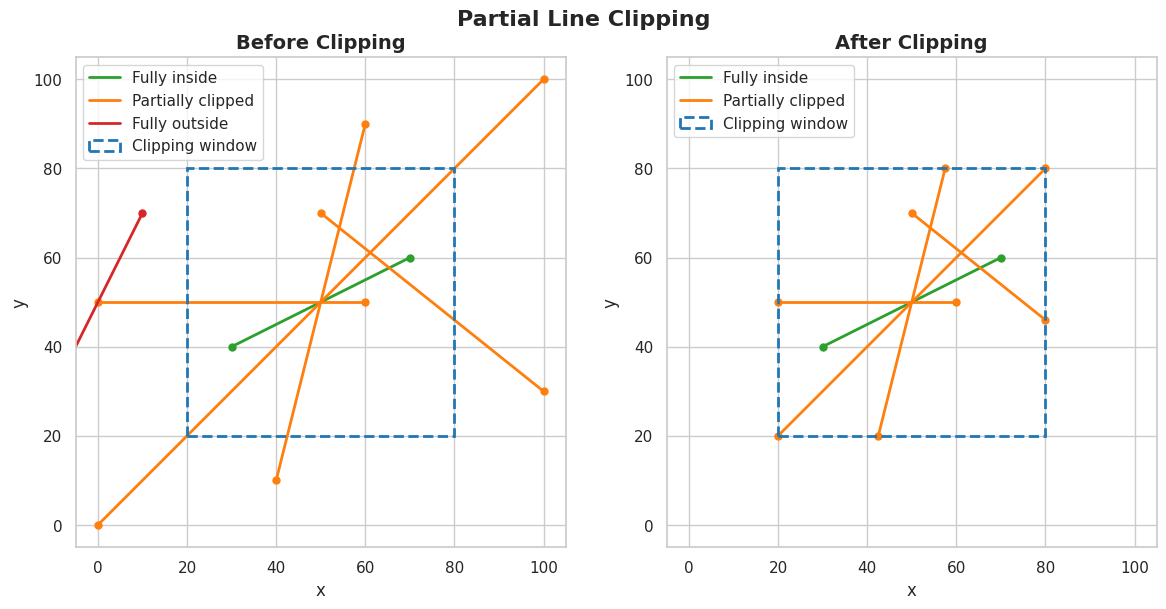

Write Python code to recreate this figure.
import numpy as np
import matplotlib.pyplot as plt
import matplotlib.patches as patches
import seaborn as sns

# 4-bit outcode constants
INSIDE = 0  # 0000
LEFT   = 1  # 0001
RIGHT  = 2  # 0010
BOTTOM = 4  # 0100
TOP    = 8  # 1000


def compute_region_code(x, y, xmin, xmax, ymin, ymax):
    code = INSIDE
    if x < xmin:
        code |= LEFT
    elif x > xmax:
        code |= RIGHT
    if y < ymin:
        code |= BOTTOM
    elif y > ymax:
        code |= TOP
    return code


def cohen_sutherland_clip(x1, y1, x2, y2, xmin, xmax, ymin, ymax):
    x1, y1, x2, y2 = float(x1), float(y1), float(x2), float(y2)
    code1 = compute_region_code(x1, y1, xmin, xmax, ymin, ymax)
    code2 = compute_region_code(x2, y2, xmin, xmax, ymin, ymax)

    while True:
        if not (code1 | code2):        # trivially accept: both inside
            return (x1, y1, x2, y2)
        if code1 & code2:              # trivially reject: same outside region
            return None

        outside_code = code1 if code1 else code2
        dx = np.float64(x2 - x1)
        dy = np.float64(y2 - y1)

        if outside_code & TOP:
            x = x1 + dx * (ymax - y1) / dy
            y = float(ymax)
        elif outside_code & BOTTOM:
            x = x1 + dx * (ymin - y1) / dy
            y = float(ymin)
        elif outside_code & RIGHT:
            y = y1 + dy * (xmax - x1) / dx
            x = float(xmax)
        else:                           # LEFT
            y = y1 + dy * (xmin - x1) / dx
            x = float(xmin)

        if outside_code == code1:
            x1, y1 = float(x), float(y)
            code1 = compute_region_code(x1, y1, xmin, xmax, ymin, ymax)
        else:
            x2, y2 = float(x), float(y)
            code2 = compute_region_code(x2, y2, xmin, xmax, ymin, ymax)


def _window_patch(ax, xmin, xmax, ymin, ymax, labeled=True):
    ax.add_patch(patches.Rectangle(
        (xmin, ymin), xmax - xmin, ymax - ymin,
        linewidth=2, edgecolor="#1f77b4", facecolor="none",
        linestyle="--", label="Clipping window" if labeled else "_nolegend_",
        zorder=3,
    ))


def plot_clipping(lines, xmin, xmax, ymin, ymax):
    sns.set_theme(style="whitegrid")

    results = [
        cohen_sutherland_clip(x1, y1, x2, y2, xmin, xmax, ymin, ymax)
        for x1, y1, x2, y2 in lines
    ]

    def categorize(orig, result):
        if result is None:
            return "rejected"
        return "accepted" if np.allclose(orig, result, atol=1e-6) else "clipped"

    categories = [categorize(row, res) for row, res in zip(lines, results)]

    color_map = {"accepted": "#2ca02c", "clipped": "#ff7f0e", "rejected": "#d62728"}
    label_map = {"accepted": "Fully inside", "clipped": "Partially clipped", "rejected": "Fully outside"}

    fig, (ax_before, ax_after) = plt.subplots(1, 2, figsize=(12, 6))

    # --- Before Clipping ---
    seen = set()
    for (x1, y1, x2, y2), cat in zip(lines, categories):
        color = color_map[cat]
        lbl = label_map[cat] if cat not in seen else "_nolegend_"
        seen.add(cat)
        ax_before.plot([x1, x2], [y1, y2], color=color, linewidth=2, label=lbl, zorder=2)
        ax_before.plot([x1, x2], [y1, y2], "o", color=color, markersize=5, zorder=2)

    _window_patch(ax_before, xmin, xmax, ymin, ymax)
    ax_before.set(xlim=(-5, 105), ylim=(-5, 105), aspect="equal",
                  xlabel="x", ylabel="y", title="Before Clipping")
    ax_before.title.set(fontsize=14, fontweight="bold")
    ax_before.legend(loc="upper left")

    # --- After Clipping ---
    seen = set()
    for (x1, y1, x2, y2), result, cat in zip(lines, results, categories):
        if result is None:
            continue
        rx1, ry1, rx2, ry2 = result
        color = color_map[cat]
        lbl = label_map[cat] if cat not in seen else "_nolegend_"
        seen.add(cat)
        ax_after.plot([rx1, rx2], [ry1, ry2], color=color, linewidth=2, label=lbl, zorder=2)
        ax_after.plot([rx1, rx2], [ry1, ry2], "o", color=color, markersize=5, zorder=2)

    _window_patch(ax_after, xmin, xmax, ymin, ymax)
    ax_after.set(xlim=(-5, 105), ylim=(-5, 105), aspect="equal",
                 xlabel="x", ylabel="y", title="After Clipping")
    ax_after.title.set(fontsize=14, fontweight="bold")
    ax_after.legend(loc="upper left")

    fig.suptitle("Partial Line Clipping", fontsize=16, fontweight="bold")
    plt.tight_layout()
    plt.show()


if __name__ == "__main__":
    xmin, xmax, ymin, ymax = 20, 80, 20, 80

    lines = np.array([
        [ 30,  40,  70,  60],   # fully inside
        [  0,  50,  60,  50],   # crosses left boundary
        [ 50,  70, 100,  30],   # crosses right boundary
        [ 40,  10,  60,  90],   # crosses both bottom and top
        [-10,  30,  10,  70],   # fully outside (left region, trivially rejected)
        [  0,   0, 100, 100],   # diagonal clipped on both ends
    ], dtype=float)

    plot_clipping(lines, xmin, xmax, ymin, ymax)
